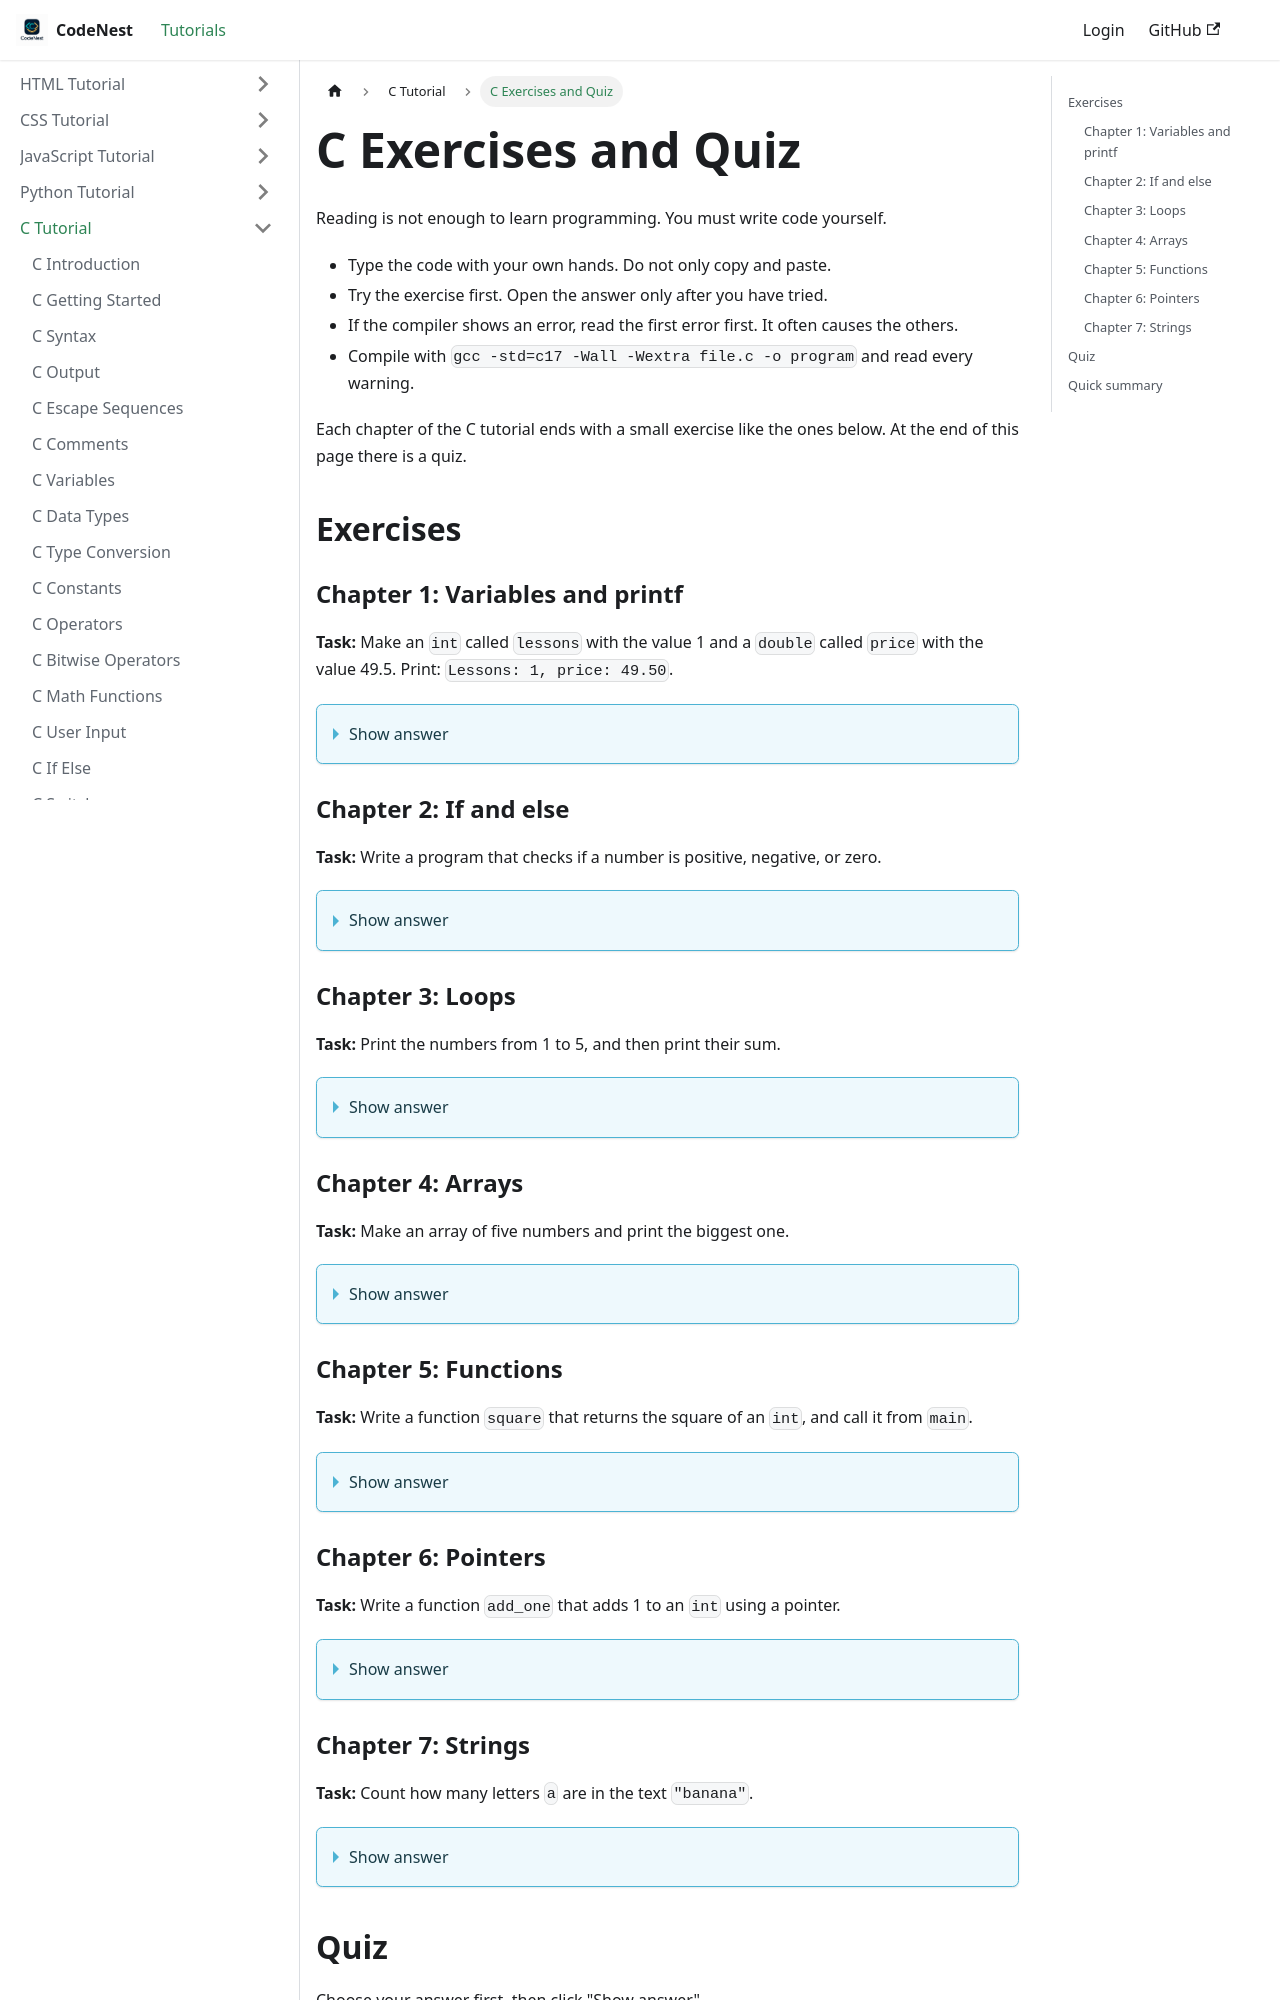

repository: adnankhan112/codenest · page: docs/c/c-exercises-and-quiz.html · generator: docusaurus

---
title: "C Exercises and Quiz"
sidebar_position: 91
---

# C Exercises and Quiz

Reading is not enough to learn programming. You must write code yourself.

- Type the code with your own hands. Do not only copy and paste.
- Try the exercise first. Open the answer only after you have tried.
- If the compiler shows an error, read the first error first. It often causes the others.
- Compile with `gcc -std=c17 -Wall -Wextra file.c -o program` and read every warning.

Each chapter of the C tutorial ends with a small exercise like the ones below. At the end of this page there is a quiz.

## Exercises

### Chapter 1: Variables and printf

**Task:** Make an `int` called `lessons` with the value 1 and a `double` called `price` with the value 49.5. Print: `Lessons: 1, price: 49.50`.

<details>
<summary>Show answer</summary>

```c
#include <stdio.h>

int main(void) {
    int lessons = 1;
    double price = 49.5;

    printf("Lessons: %d, price: %.2f\n", lessons, price);
    return 0;
}
```

</details>

### Chapter 2: If and else

**Task:** Write a program that checks if a number is positive, negative, or zero.

<details>
<summary>Show answer</summary>

```c
#include <stdio.h>

int main(void) {
    int number = -4;

    if (number > 0) {
        printf("Positive\n");
    } else if (number < 0) {
        printf("Negative\n");
    } else {
        printf("Zero\n");
    }
    return 0;
}
```

</details>

### Chapter 3: Loops

**Task:** Print the numbers from 1 to 5, and then print their sum.

<details>
<summary>Show answer</summary>

```c
#include <stdio.h>

int main(void) {
    int sum = 0;

    for (int i = 1; i <= 5; i++) {
        printf("%d\n", i);
        sum += i;
    }
    printf("Sum: %d\n", sum);
    return 0;
}
```

The sum is 15.

</details>

### Chapter 4: Arrays

**Task:** Make an array of five numbers and print the biggest one.

<details>
<summary>Show answer</summary>

```c
#include <stdio.h>

int main(void) {
    int numbers[5] = {12, 7, 30, 4, 18};
    int biggest = numbers[0];

    for (int i = 1; i < 5; i++) {
        if (numbers[i] > biggest) {
            biggest = numbers[i];
        }
    }
    printf("Biggest: %d\n", biggest);
    return 0;
}
```

</details>

### Chapter 5: Functions

**Task:** Write a function `square` that returns the square of an `int`, and call it from `main`.

<details>
<summary>Show answer</summary>

```c
#include <stdio.h>

int square(int n) {
    return n * n;
}

int main(void) {
    printf("%d\n", square(6));
    return 0;
}
```

The output is 36.

</details>
